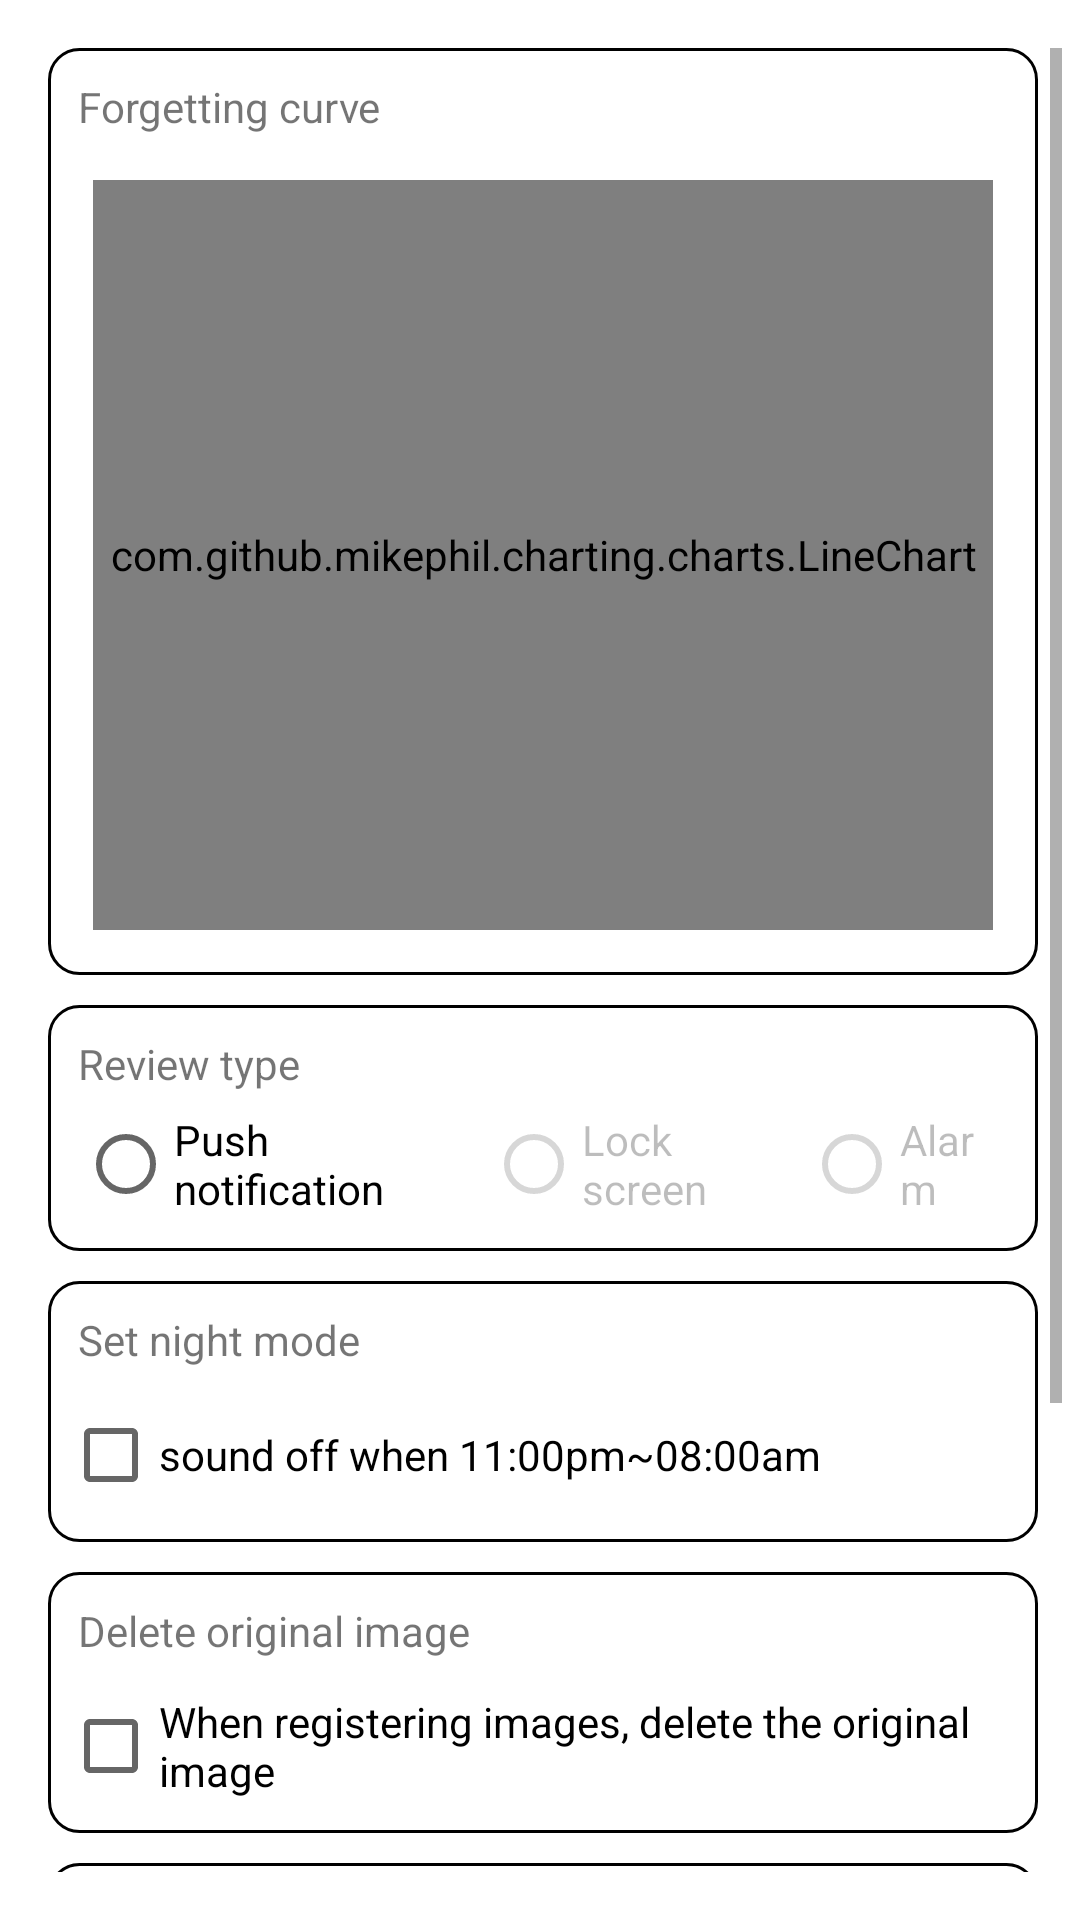

Layout XML and referenced resources for this Android screen:
<!-- AndroidManifest.xml: activity theme AppTheme.NoActionBar -->
<!-- res/layout/activity_settings.xml -->
<LinearLayout xmlns:android="http://schemas.android.com/apk/res/android"
    xmlns:app="http://schemas.android.com/apk/res-auto"
    xmlns:tools="http://schemas.android.com/tools"
    android:layout_width="match_parent"
    android:layout_height="match_parent"
    android:orientation="vertical"
    android:paddingLeft="@dimen/activity_horizontal_margin"
    android:paddingTop="@dimen/activity_vertical_margin"
    android:paddingRight="6dp"
    android:paddingBottom="@dimen/activity_vertical_margin"
    tools:mContext=".SettingsActivity">

    <ScrollView
        android:layout_width="match_parent"
        android:layout_height="match_parent"
        android:scrollbarAlwaysDrawVerticalTrack="true">

        <LinearLayout
            android:layout_width="match_parent"
            android:layout_height="wrap_content"
            android:layout_marginRight="8dp"
            android:orientation="vertical">

            <LinearLayout
                android:layout_width="match_parent"
                android:layout_height="wrap_content"
                android:background="@drawable/settings_side_line"
                android:orientation="vertical">

                <TextView
                    android:layout_width="match_parent"
                    android:layout_height="wrap_content"
                    android:layout_marginLeft="10dp"
                    android:layout_marginTop="10dp"
                    android:text="@string/SettingsActivity_forgettingCurve" />

                <com.github.mikephil.charting.charts.LineChart
                    android:id="@+id/settings_chart"
                    android:layout_width="match_parent"
                    android:layout_height="250dp"
                    android:layout_margin="15dp" />
            </LinearLayout>

            <LinearLayout
                android:layout_width="match_parent"
                android:layout_height="wrap_content"
                android:layout_marginTop="10dp"
                android:background="@drawable/settings_side_line"
                android:orientation="vertical">

                <TextView
                    android:layout_width="match_parent"
                    android:layout_height="wrap_content"
                    android:layout_marginLeft="10dp"
                    android:layout_marginTop="10dp"
                    android:text="@string/SettingsActivity_reviewType" />

                <LinearLayout
                    android:layout_width="match_parent"
                    android:layout_height="wrap_content"
                    android:orientation="horizontal">

                    <RadioGroup
                        android:id="@+id/settings_radioGroup"
                        android:layout_width="match_parent"
                        android:layout_height="wrap_content"
                        android:layout_marginLeft="10dp"
                        android:layout_marginRight="10dp"
                        android:layout_marginBottom="5dp"
                        android:orientation="horizontal">

                        <RadioButton
                            android:id="@+id/settings_radioButton_banner"
                            android:layout_width="wrap_content"
                            android:layout_height="wrap_content"
                            android:layout_weight="1"
                            android:text="@string/SettingsActivity_push" />

                        <RadioButton
                            android:layout_width="wrap_content"
                            android:layout_height="wrap_content"
                            android:layout_weight="1"
                            android:enabled="false"
                            android:text="@string/SettingsActivity_lockScreen" />

                        <RadioButton
                            android:id="@+id/settings_radioButton_notification"
                            android:layout_width="wrap_content"
                            android:layout_height="wrap_content"
                            android:layout_weight="1"
                            android:enabled="false"
                            android:text="@string/SettingsActivity_alarm" />

                    </RadioGroup>

                </LinearLayout>

            </LinearLayout>

            <LinearLayout
                android:layout_width="match_parent"
                android:layout_height="wrap_content"
                android:layout_marginTop="10dp"
                android:background="@drawable/settings_side_line"
                android:orientation="vertical">

                <TextView
                    android:layout_width="match_parent"
                    android:layout_height="wrap_content"
                    android:layout_marginLeft="10dp"
                    android:layout_marginTop="10dp"
                    android:text="@string/SettingsActivity_setNightMode" />/>

                <CheckBox
                    android:id="@+id/settings_checkBox_nightMode"
                    android:layout_width="match_parent"
                    android:layout_height="wrap_content"
                    android:layout_margin="5dp"
                    android:text="@string/SettingsActivity_nightModeDescription" />

            </LinearLayout>

            <LinearLayout
                android:layout_width="match_parent"
                android:layout_height="wrap_content"
                android:layout_marginTop="10dp"
                android:background="@drawable/settings_side_line"
                android:orientation="vertical">

                <TextView
                    android:layout_width="match_parent"
                    android:layout_height="wrap_content"
                    android:layout_marginLeft="10dp"
                    android:layout_marginTop="10dp"
                    android:text="@string/SettingsActivity_setDeleteOriginalMode" />

                <CheckBox
                    android:id="@+id/settings_checkBox_deleteOriginalImage"
                    android:layout_width="match_parent"
                    android:layout_height="wrap_content"
                    android:layout_margin="5dp"
                    android:text="@string/SettingsActivity_deleteOriginalModeDescription" />
            </LinearLayout>

            <LinearLayout
                android:layout_width="match_parent"
                android:layout_height="wrap_content"
                android:layout_marginTop="10dp"
                android:background="@drawable/settings_side_line"
                android:orientation="vertical">

                <LinearLayout
                    android:layout_width="match_parent"
                    android:layout_height="wrap_content"
                    android:layout_marginLeft="5dp"
                    android:layout_marginTop="5dp"
                    android:orientation="horizontal">

                    <ImageView
                        android:id="@+id/imageView"
                        android:layout_width="20dp"
                        android:layout_height="20dp"
                        app:srcCompat="@android:drawable/ic_menu_info_details" />

                    <TextView
                        android:layout_width="match_parent"
                        android:layout_height="wrap_content"
                        android:text="@string/SettingsActivity_appInfo" />
                </LinearLayout>

                <LinearLayout
                    android:layout_width="match_parent"
                    android:layout_height="wrap_content"
                    android:orientation="vertical">

                    <TextView
                        android:id="@+id/settings_textView_privacyPolicy"
                        android:layout_width="match_parent"
                        android:layout_height="wrap_content"
                        android:layout_marginLeft="10dp"
                        android:layout_marginTop="5dp"
                        android:layout_marginBottom="5dp"
                        android:ems="10"
                        android:text="@string/SettingsActivity_privacyPolicy" />

                    <TextView
                        android:id="@+id/settings_textView_license"
                        android:layout_width="match_parent"
                        android:layout_height="wrap_content"
                        android:layout_marginLeft="10dp"
                        android:layout_marginRight="10dp"
                        android:layout_marginBottom="10dp"
                        android:ems="10"
                        android:text="@string/SettingsActivity_openSourceLibraries" />
                </LinearLayout>

            </LinearLayout>
        </LinearLayout>

    </ScrollView>

</LinearLayout>
<!-- resources referenced by this layout -->
<resources>
  <dimen name="activity_horizontal_margin">16dp</dimen>
  <dimen name="activity_vertical_margin">16dp</dimen>
  <!-- drawable settings_side_line (drawable) -->
  <?xml version="1.0" encoding="utf-8"?>
  <selector xmlns:android="http://schemas.android.com/apk/res/android">
      <item android:state_focused="false" android:state_pressed="false">
          <shape>
              <stroke android:width="1dp" android:color="@android:color/black" />
              <corners android:radius="10dp" />
          </shape>
      </item>
  </selector>
  <string name="SettingsActivity_alarm">Alarm</string>
  <string name="SettingsActivity_appInfo">App Info</string>
  <string name="SettingsActivity_deleteOriginalModeDescription">When registering images, delete the original image</string>
  <string name="SettingsActivity_forgettingCurve">Forgetting curve</string>
  <string name="SettingsActivity_lockScreen">Lock screen</string>
  <string name="SettingsActivity_nightModeDescription">sound off when 11:00pm~08:00am</string>
  <string name="SettingsActivity_openSourceLibraries"> API License \n- Displays the license information of the API used in this application. \n</string>
  <string name="SettingsActivity_privacyPolicy"> Personal Information Processing Policy \n- Provides information about the personal information life cycle such as the type, utilization, sharing, and destruction of user\'s personal information modified by this application. \n</string>
  <string name="SettingsActivity_push">Push notification</string>
  <string name="SettingsActivity_reviewType">Review type</string>
  <string name="SettingsActivity_setDeleteOriginalMode">Delete original image</string>
  <string name="SettingsActivity_setNightMode">Set night mode</string>
  <style name="AppTheme.NoActionBar">
          <item name="windowActionBar">false</item>
          <item name="windowNoTitle">true</item>
      </style>
</resources>
